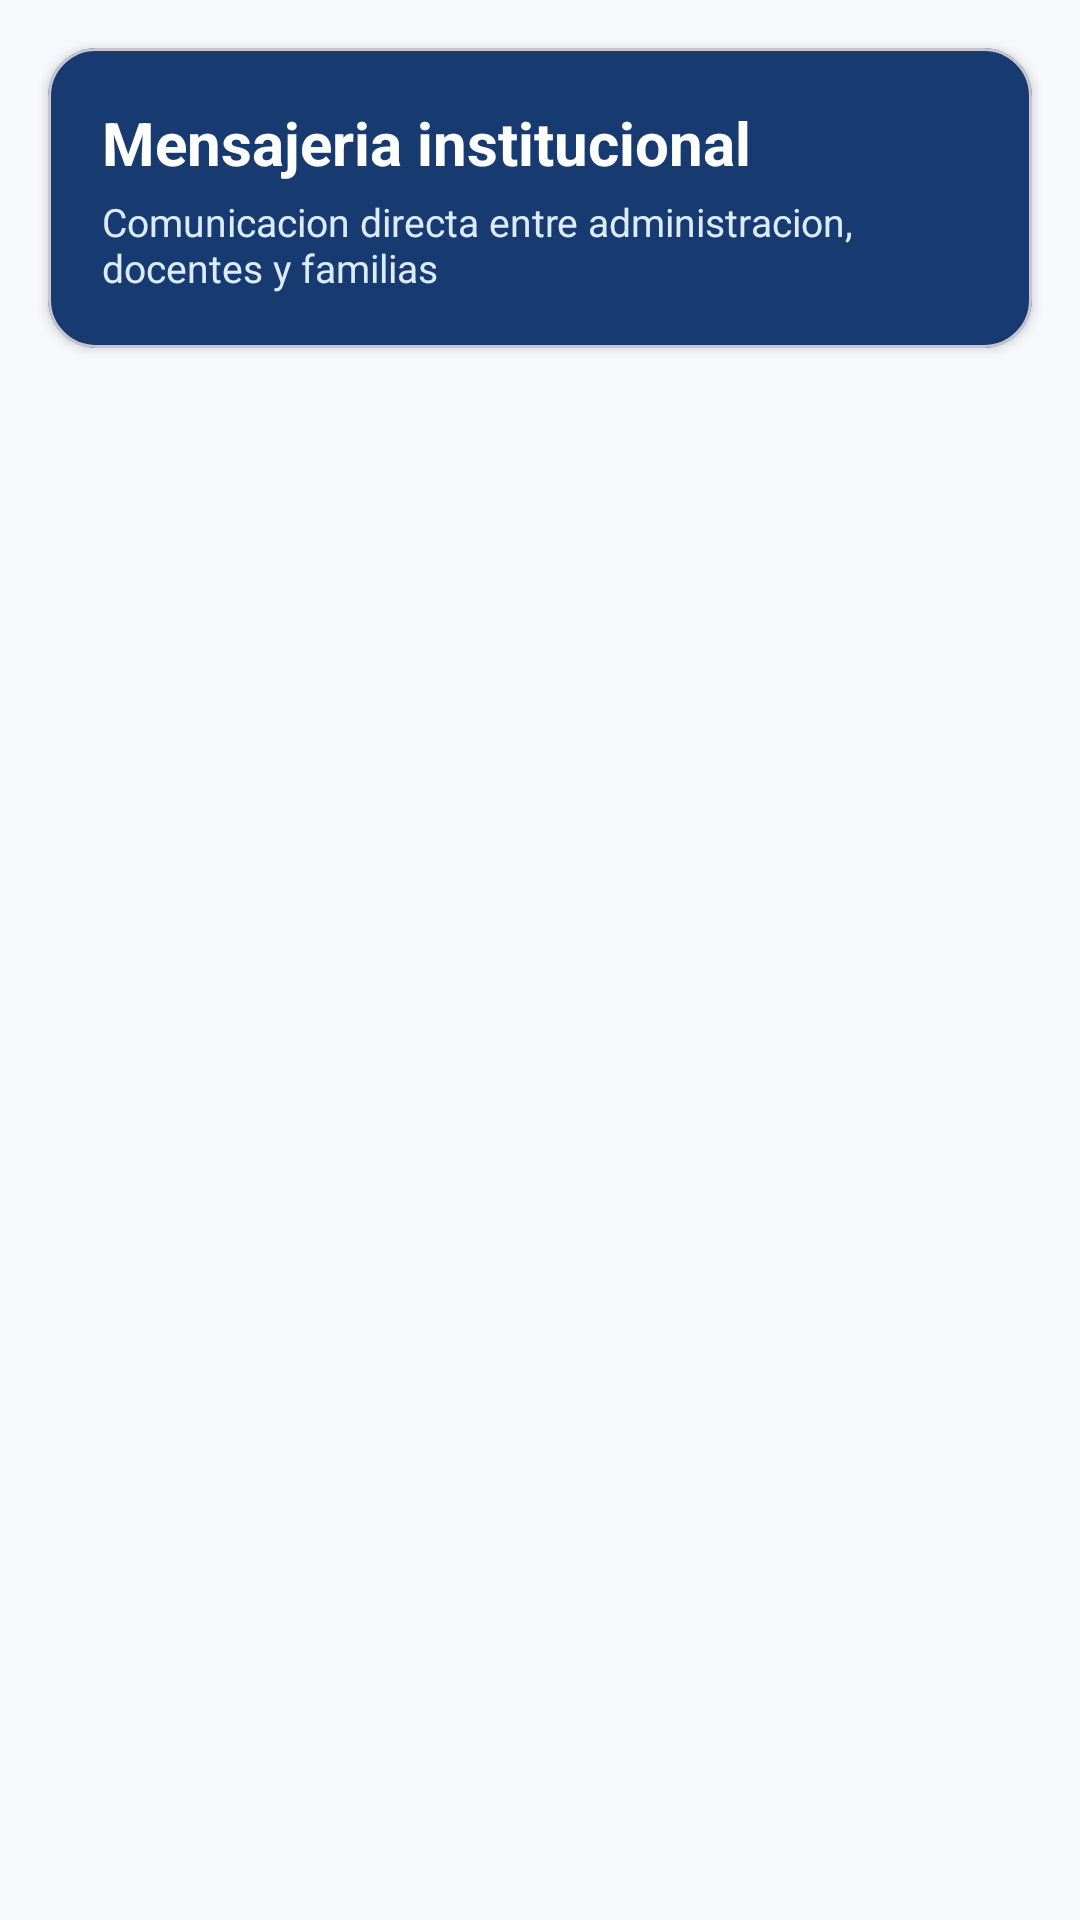

Layout XML and referenced resources for this Android screen:
<!-- AndroidManifest.xml: application theme Theme.IEPContinental -->
<!-- res/layout/fragment_messages.xml -->
<?xml version="1.0" encoding="utf-8"?>
<FrameLayout xmlns:android="http://schemas.android.com/apk/res/android"
    xmlns:app="http://schemas.android.com/apk/res-auto"
    android:layout_width="match_parent"
    android:layout_height="match_parent"
    android:background="@color/background">

    <LinearLayout
        android:layout_width="match_parent"
        android:layout_height="match_parent"
        android:orientation="vertical">

        <com.google.android.material.card.MaterialCardView
            android:layout_width="match_parent"
            android:layout_height="wrap_content"
            android:layout_margin="16dp"
            app:cardBackgroundColor="@color/primary"
            app:cardCornerRadius="16dp"
            app:cardElevation="2dp">

            <LinearLayout
                android:layout_width="match_parent"
                android:layout_height="wrap_content"
                android:orientation="vertical"
                android:padding="18dp">

                <TextView
                    android:layout_width="match_parent"
                    android:layout_height="wrap_content"
                    android:text="Mensajeria institucional"
                    android:textColor="@color/white"
                    android:textStyle="bold"
                    android:textSize="20sp" />

                <TextView
                    android:layout_width="match_parent"
                    android:layout_height="wrap_content"
                    android:text="Comunicacion directa entre administracion, docentes y familias"
                    android:textColor="#DDEBFF"
                    android:textSize="13sp"
                    android:layout_marginTop="4dp" />
            </LinearLayout>
        </com.google.android.material.card.MaterialCardView>

        <androidx.recyclerview.widget.RecyclerView
            android:id="@+id/rvConversations"
            android:layout_width="match_parent"
            android:layout_height="0dp"
            android:layout_weight="1"
            android:clipToPadding="false"
            android:paddingBottom="12dp" />
    </LinearLayout>

    <TextView
        android:id="@+id/tvEmpty"
        android:layout_width="match_parent"
        android:layout_height="match_parent"
        android:text="Aun no hay conversaciones"
        android:textColor="@color/text_hint"
        android:textAlignment="center"
        android:gravity="center"
        android:textSize="16sp"
        android:visibility="gone" />
</FrameLayout>
<!-- resources referenced by this layout -->
<resources>
  <color name="background">#F6F8FC</color>
  <color name="primary">#173B70</color>
  <color name="text_hint">#BDBDBD</color>
  <color name="white">#FFFFFF</color>
  <style name="Theme.IEPContinental" parent="Theme.Material3.Light.NoActionBar">
          <item name="colorPrimary">@color/primary</item>
          <item name="colorPrimaryDark">@color/primary_dark</item>
          <item name="colorAccent">@color/secondary</item>
          <item name="colorOnPrimary">@color/text_on_primary</item>
          <item name="colorSecondary">@color/secondary</item>
          <item name="colorOnSecondary">@color/text_on_secondary</item>
          <item name="android:colorBackground">@color/background</item>
          <item name="colorSurface">@color/surface</item>
          <item name="colorError">@color/error</item>
          <item name="android:statusBarColor">@color/primary_dark</item>
          <item name="android:navigationBarColor">@color/surface</item>
      </style>
  <color name="primary_dark">#0B2346</color>
  <color name="secondary">#FFC31A</color>
  <color name="text_on_primary">#FFFFFF</color>
  <color name="text_on_secondary">#FFFFFF</color>
  <color name="surface">#FFFFFF</color>
  <color name="error">#F44336</color>
</resources>
